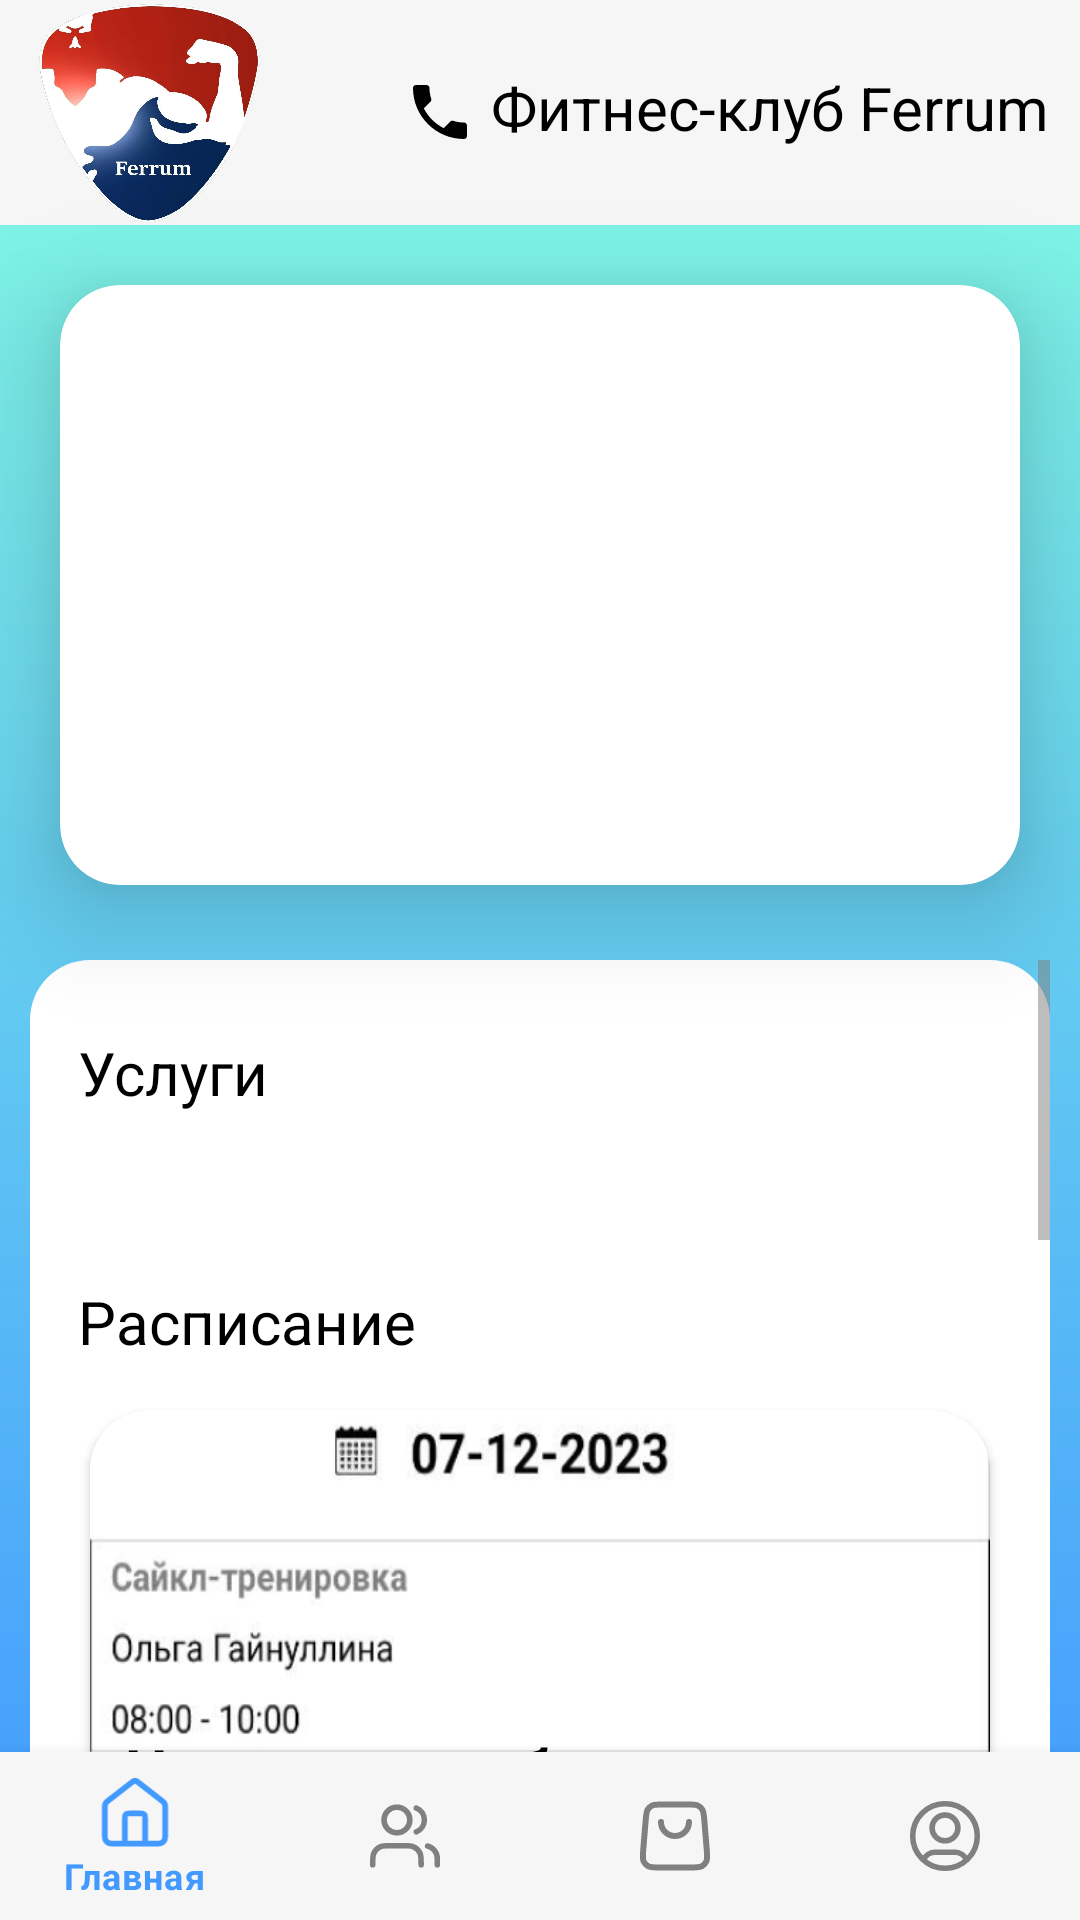

Write the Android layout XML for this screen, with the resource values it uses.
<!-- AndroidManifest.xml: application theme Theme.Ferrum -->
<!-- res/layout/activity_main.xml -->
<?xml version="1.0" encoding="utf-8"?>
<androidx.constraintlayout.widget.ConstraintLayout xmlns:android="http://schemas.android.com/apk/res/android"
    xmlns:app="http://schemas.android.com/apk/res-auto"
    xmlns:tools="http://schemas.android.com/tools"
    android:layout_width="match_parent"
    android:layout_height="match_parent"
    tools:context=".activities.MainActivity"
    android:background="@drawable/bg_main">

    <RelativeLayout
        android:id="@+id/action_bar"
        android:layout_width="match_parent"
        android:layout_height="75dp"
        android:background="@color/menu_color"
        app:layout_constraintEnd_toEndOf="parent"
        app:layout_constraintStart_toStartOf="parent"
        app:layout_constraintTop_toTopOf="parent">

        <ImageView
            android:layout_width="100dp"
            android:layout_height="wrap_content"
            android:src="@drawable/ferrum_logo"
            android:contentDescription="@string/todo" />

        <ImageButton
            android:id="@+id/call_club_im_btn"
            android:layout_width="wrap_content"
            android:layout_height="30dp"
            android:layout_centerVertical="true"
            android:layout_marginEnd="5dp"
            android:background="@android:color/transparent"
            android:src="@drawable/ic_phone"
            android:layout_toStartOf="@+id/textView"/>

        <TextView
            android:id="@+id/textView"
            android:layout_width="wrap_content"
            android:layout_height="30dp"
            android:layout_marginEnd="10dp"
            android:layout_centerVertical="true"
            android:layout_alignParentEnd="true"
            android:text="@string/ferrum_name"
            android:textColor="@color/black"
            android:textSize="20sp" />

    </RelativeLayout>

            <androidx.cardview.widget.CardView
                android:id="@+id/relative"
                android:layout_width="match_parent"
                android:layout_height="200dp"
                app:layout_constraintTop_toBottomOf="@+id/action_bar"
                android:layout_margin="20dp"
                app:cardCornerRadius="20dp"
                app:cardElevation="20dp">

                <androidx.viewpager.widget.ViewPager
                    android:id="@+id/viewPager"
                    android:layout_width="match_parent"
                    android:layout_height="match_parent" />

            </androidx.cardview.widget.CardView>


    <ScrollView
        android:id="@+id/scrollMain"
        android:layout_width="match_parent"
        android:layout_height="0dp"
        android:overScrollMode="never"
        android:background="@drawable/rectangle_reg"
        android:layout_marginTop="25dp"
        android:layout_marginStart="10dp"
        android:layout_marginEnd="10dp"
        android:scrollbars="vertical"
        app:layout_constraintBottom_toTopOf="@+id/main_menu"
        app:layout_constraintEnd_toEndOf="parent"
        app:layout_constraintStart_toStartOf="parent"
        app:layout_constraintTop_toBottomOf="@+id/relative">


        <RelativeLayout
            android:id="@+id/linearLayout"
            android:layout_width="match_parent"
            android:layout_height="wrap_content"
            android:orientation="vertical"
            android:paddingVertical="24dp">

            <TextView
                android:id="@+id/services_tv"
                android:layout_width="wrap_content"
                android:layout_height="wrap_content"
                android:layout_marginStart="16dp"
                android:text="@string/services_text"
                android:textColor="@color/black"
                android:textSize="20sp" />

            <HorizontalScrollView
                android:id="@+id/horizontal_scroll_view"
                android:layout_width="match_parent"
                android:layout_height="wrap_content"
                android:layout_below="@+id/services_tv">

                <LinearLayout
                    android:id="@+id/containerLinear"
                  android:layout_width="wrap_content"
                  android:layout_height="wrap_content"
                  android:orientation="horizontal"
                  android:layout_margin="20dp">


                </LinearLayout>

            </HorizontalScrollView>


            <TextView
                android:id="@+id/schedule_tv"
                android:layout_width="wrap_content"
                android:layout_height="wrap_content"
                android:textColor="@color/black"
                android:layout_below="@+id/horizontal_scroll_view"
                android:textSize="20sp"
                android:text="Расписание"
                android:layout_marginStart="16dp"
                android:layout_marginTop="16dp"/>

            <androidx.cardview.widget.CardView
                android:id="@+id/card_view_schedule"
                android:layout_width="300dp"
                android:layout_height="200dp"
                android:layout_marginTop="16dp"
                android:layout_centerHorizontal="true"
                android:layout_below="@+id/schedule_tv"
                android:background="@android:color/transparent"
                app:cardCornerRadius="20dp">

                <ImageView
                    android:id="@+id/imageView"
                    android:layout_width="match_parent"
                    android:layout_height="match_parent"
                    android:scaleType="fitXY"
                    android:src="@drawable/schedule_photo"
                    android:contentDescription="@string/todo" />

                <TextView
                    android:id="@+id/tv_card_view_schedule"
                    android:layout_width="match_parent"
                    android:layout_height="wrap_content"
                    android:layout_gravity="center"
                    android:background="@android:color/transparent"
                    android:gravity="center"
                    android:layout_marginTop="20dp"
                    android:text="Нажмите, чтобы посмотреть"
                    android:textColor="@color/black"
                    android:textSize="20sp"
                    android:textStyle="bold" />

            </androidx.cardview.widget.CardView>


            <TextView
                android:id="@+id/news_tv"
                android:layout_width="wrap_content"
                android:layout_height="wrap_content"
                android:layout_below="@+id/card_view_schedule"
                android:layout_marginStart="16dp"
                android:layout_marginTop="16dp"
                android:text="@string/news_text"
                android:textColor="@color/black"
                android:textSize="20sp" />

         <ImageView
             android:id="@+id/image_news"
             android:layout_width="wrap_content"
             android:layout_height="wrap_content"
             android:layout_below="@+id/news_tv"
             android:layout_centerHorizontal="true"
             android:layout_marginTop="20dp"
             android:contentDescription="@string/todo"
             android:src="@drawable/news1"/>

            <TextView
                android:id="@+id/tv_news"
                android:layout_width="wrap_content"
                android:layout_height="wrap_content"
                android:layout_below="@+id/image_news"
                android:layout_marginTop="20dp"
                android:text="@string/invite_text"
                android:textAlignment="center"
                android:textColor="@color/black"
                android:textSize="20sp" />

        </RelativeLayout>
    </ScrollView>

    <ProgressBar
        android:id="@+id/progress_bar"
        android:layout_width="wrap_content"
        android:layout_height="wrap_content"
        app:layout_constraintStart_toStartOf="parent"
        app:layout_constraintEnd_toEndOf="parent"
        app:layout_constraintTop_toTopOf="parent"
        app:layout_constraintBottom_toBottomOf="parent"/>

    <com.google.android.material.bottomnavigation.BottomNavigationView
        android:id="@+id/main_menu"
        android:layout_width="match_parent"
        android:layout_height="wrap_content"
        android:background="@color/menu_color"
        app:layout_constraintBottom_toBottomOf="parent"
        app:layout_constraintEnd_toEndOf="parent"
        app:layout_constraintStart_toStartOf="parent"
        app:itemRippleColor="@color/selected_block"
        app:itemTextColor="@color/nav_menu_selector"
        app:itemIconTint="@color/nav_menu_selector"
        app:menu="@menu/bottom_menu"/>

    </androidx.constraintlayout.widget.ConstraintLayout>
<!-- resources referenced by this layout -->
<resources>
  <color name="black">#FF000000</color>
  <color name="menu_color">#F6F6F6</color>
  <color name="selected_block">#4299FF</color>
  <!-- drawable bg_main (drawable) -->
  <?xml version="1.0" encoding="utf-8"?>
  <shape xmlns:android="http://schemas.android.com/apk/res/android"
      android:shape="rectangle" >
      <solid android:color="@color/black"/>
      <gradient android:angle="90"  android:startColor="#ff4198ff" android:endColor="#ff86ffe2" />
  </shape>
  <!-- drawable ferrum_logo: png bitmap (drawable, 424738 bytes) -->
  <!-- drawable ic_phone (drawable) -->
  <?xml version="1.0" encoding="utf-8"?>
  <vector android:height="24dp" android:tint="@color/black"
      android:viewportHeight="24" android:viewportWidth="24"
      android:width="24dp" xmlns:android="http://schemas.android.com/apk/res/android">
      <path android:fillColor="@android:color/white" android:pathData="M6.62,10.79c1.44,2.83 3.76,5.14 6.59,6.59l2.2,-2.2c0.27,-0.27 0.67,-0.36 1.02,-0.24 1.12,0.37 2.33,0.57 3.57,0.57 0.55,0 1,0.45 1,1V20c0,0.55 -0.45,1 -1,1 -9.39,0 -17,-7.61 -17,-17 0,-0.55 0.45,-1 1,-1h3.5c0.55,0 1,0.45 1,1 0,1.25 0.2,2.45 0.57,3.57 0.11,0.35 0.03,0.74 -0.25,1.02l-2.2,2.2z"/>
  </vector>
  <!-- drawable news1: jpg bitmap (drawable-v24, 135170 bytes) -->
  <!-- drawable rectangle_reg (drawable) -->
  <?xml version="1.0" encoding="utf-8"?>
  <shape xmlns:android="http://schemas.android.com/apk/res/android"
      android:shape="rectangle" >
      <corners android:topLeftRadius="20dp"
          android:topRightRadius="20dp" />
      <solid android:color="@color/white"/>
  </shape>
  <!-- drawable schedule_photo: png bitmap (drawable, 48027 bytes) -->
  <string name="ferrum_name">Фитнес-клуб "Ferrum"</string>
  <string name="invite_text">Приглашаем на первую БЕСПЛАТНУЮ тренировку в наш клуб!</string>
  <string name="news_text">Новости</string>
  <string name="services_text">Услуги</string>
  <string name="todo">TODO</string>
  <style name="Theme.Ferrum" parent="Theme.MaterialComponents.DayNight.NoActionBar">
          <item name="colorPrimary">@color/selected_block</item>
          <item name="colorPrimaryVariant">@color/lavender</item>
          <item name="android:textColorSecondary">@color/colorIcon</item>
          <item name="colorOnPrimary">@color/white</item>
          <item name="colorSecondary">@color/teal_200</item>
          <item name="colorSecondaryVariant">@color/teal_700</item>
          <item name="colorOnSecondary">@color/black</item>
          <item name="android:statusBarColor">@color/status_bar_color</item>
      </style>
  <color name="white">#FFFFFFFF</color>
  <color name="lavender">#8692f7</color>
  <color name="colorIcon">#808080</color>
  <color name="teal_200">#FF03DAC5</color>
  <color name="teal_700">#FF018786</color>
  <color name="status_bar_color">#ff86ffe2</color>
</resources>
